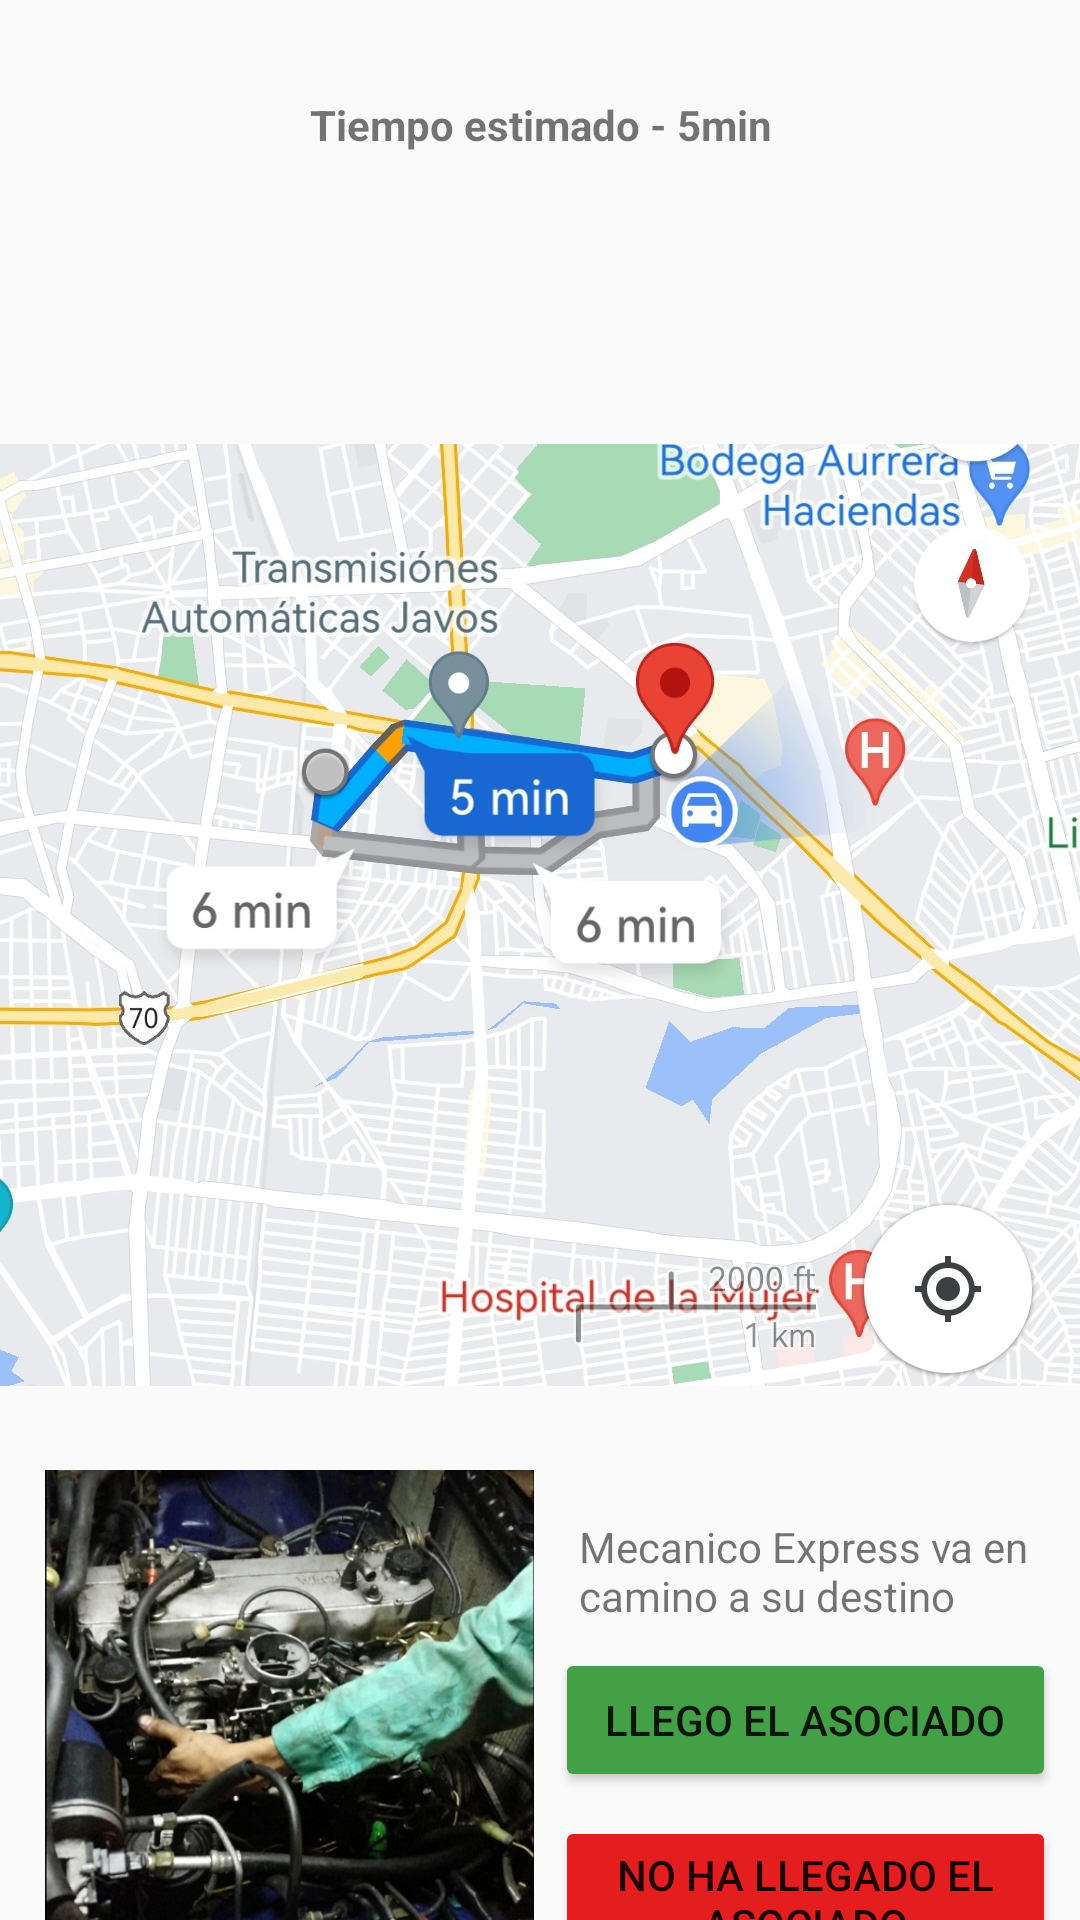

Layout XML and referenced resources for this Android screen:
<!-- AndroidManifest.xml: application theme Theme.UPIC2 -->
<!-- res/layout/activity_llegada.xml -->
<?xml version="1.0" encoding="utf-8"?>
<android.support.constraint.ConstraintLayout xmlns:android="http://schemas.android.com/apk/res/android"
    xmlns:app="http://schemas.android.com/apk/res-auto"
    xmlns:tools="http://schemas.android.com/tools"
    android:layout_width="match_parent"
    android:layout_height="match_parent"
    tools:context=".Llegada">

    <ImageView
        android:id="@+id/imageView13"
        android:layout_width="0dp"
        android:layout_height="370dp"
        android:layout_marginTop="16dp"
        app:layout_constraintEnd_toEndOf="parent"
        app:layout_constraintHorizontal_bias="1.0"
        app:layout_constraintStart_toStartOf="parent"
        app:layout_constraintTop_toBottomOf="@+id/textView20"
        app:srcCompat="@drawable/llegada" />

    <TextView
        android:id="@+id/textView20"
        android:layout_width="407dp"
        android:layout_height="72dp"
        android:layout_marginTop="32dp"
        android:autoText="false"
        android:shadowColor="#983D3D"
        android:text="Tiempo estimado - 5min"
        android:textAlignment="center"
        android:textColorLink="#00ACC1"
        android:textIsSelectable="false"
        android:textStyle="bold"
        app:layout_constraintEnd_toEndOf="parent"
        app:layout_constraintStart_toStartOf="parent"
        app:layout_constraintTop_toTopOf="parent" />

    <ImageView
        android:id="@+id/imageView14"
        android:layout_width="177dp"
        android:layout_height="174dp"
        android:layout_marginStart="8dp"
        app:layout_constraintStart_toStartOf="parent"
        app:layout_constraintTop_toBottomOf="@+id/imageView13"
        app:srcCompat="@drawable/perfilmec" />

    <TextView
        android:id="@+id/textView21"
        android:layout_width="0dp"
        android:layout_height="wrap_content"
        android:layout_marginStart="8dp"
        android:layout_marginTop="16dp"
        android:layout_marginEnd="8dp"
        android:text="Mecanico Express va en camino a su destino"
        app:layout_constraintEnd_toEndOf="parent"
        app:layout_constraintStart_toEndOf="@+id/imageView14"
        app:layout_constraintTop_toBottomOf="@+id/imageView13" />

    <Button
        android:id="@+id/button6"
        android:layout_width="0dp"
        android:layout_height="wrap_content"
        android:layout_marginTop="8dp"
        android:layout_marginEnd="8dp"
        android:backgroundTint="#43A047"
        android:text="Llego el asociado"
        app:layout_constraintEnd_toEndOf="parent"
        app:layout_constraintStart_toEndOf="@+id/imageView14"
        app:layout_constraintTop_toBottomOf="@+id/textView21"
        android:onClick="callControl"/>

    <Button
        android:id="@+id/button7"
        android:layout_width="0dp"
        android:layout_height="wrap_content"
        android:layout_marginTop="8dp"
        android:layout_marginEnd="8dp"
        android:backgroundTint="#E41E1E"
        android:text="No ha llegado el asociado"
        app:layout_constraintEnd_toEndOf="parent"
        app:layout_constraintStart_toEndOf="@+id/imageView14"
        app:layout_constraintTop_toBottomOf="@+id/button6"
        android:onClick="callAceptacion"/>

</android.support.constraint.ConstraintLayout>
<!-- resources referenced by this layout -->
<resources>
  <!-- drawable llegada: jpg bitmap (drawable, 200291 bytes) -->
  <!-- drawable perfilmec: jpg bitmap (drawable, 80876 bytes) -->
  <style name="Theme.UPIC2" parent="Theme.AppCompat.Light.DarkActionBar">
          
          <item name="colorPrimary">@color/naranja_UPIC</item>
          <item name="colorPrimaryDark">@color/naranja_fond</item>
          <item name="colorAccent">@color/teal_200</item>
          
      </style>
  <color name="naranja_UPIC">#FD8000</color>
  <color name="naranja_fond">#EFAA54</color>
  <color name="teal_200">#FF03DAC5</color>
</resources>
